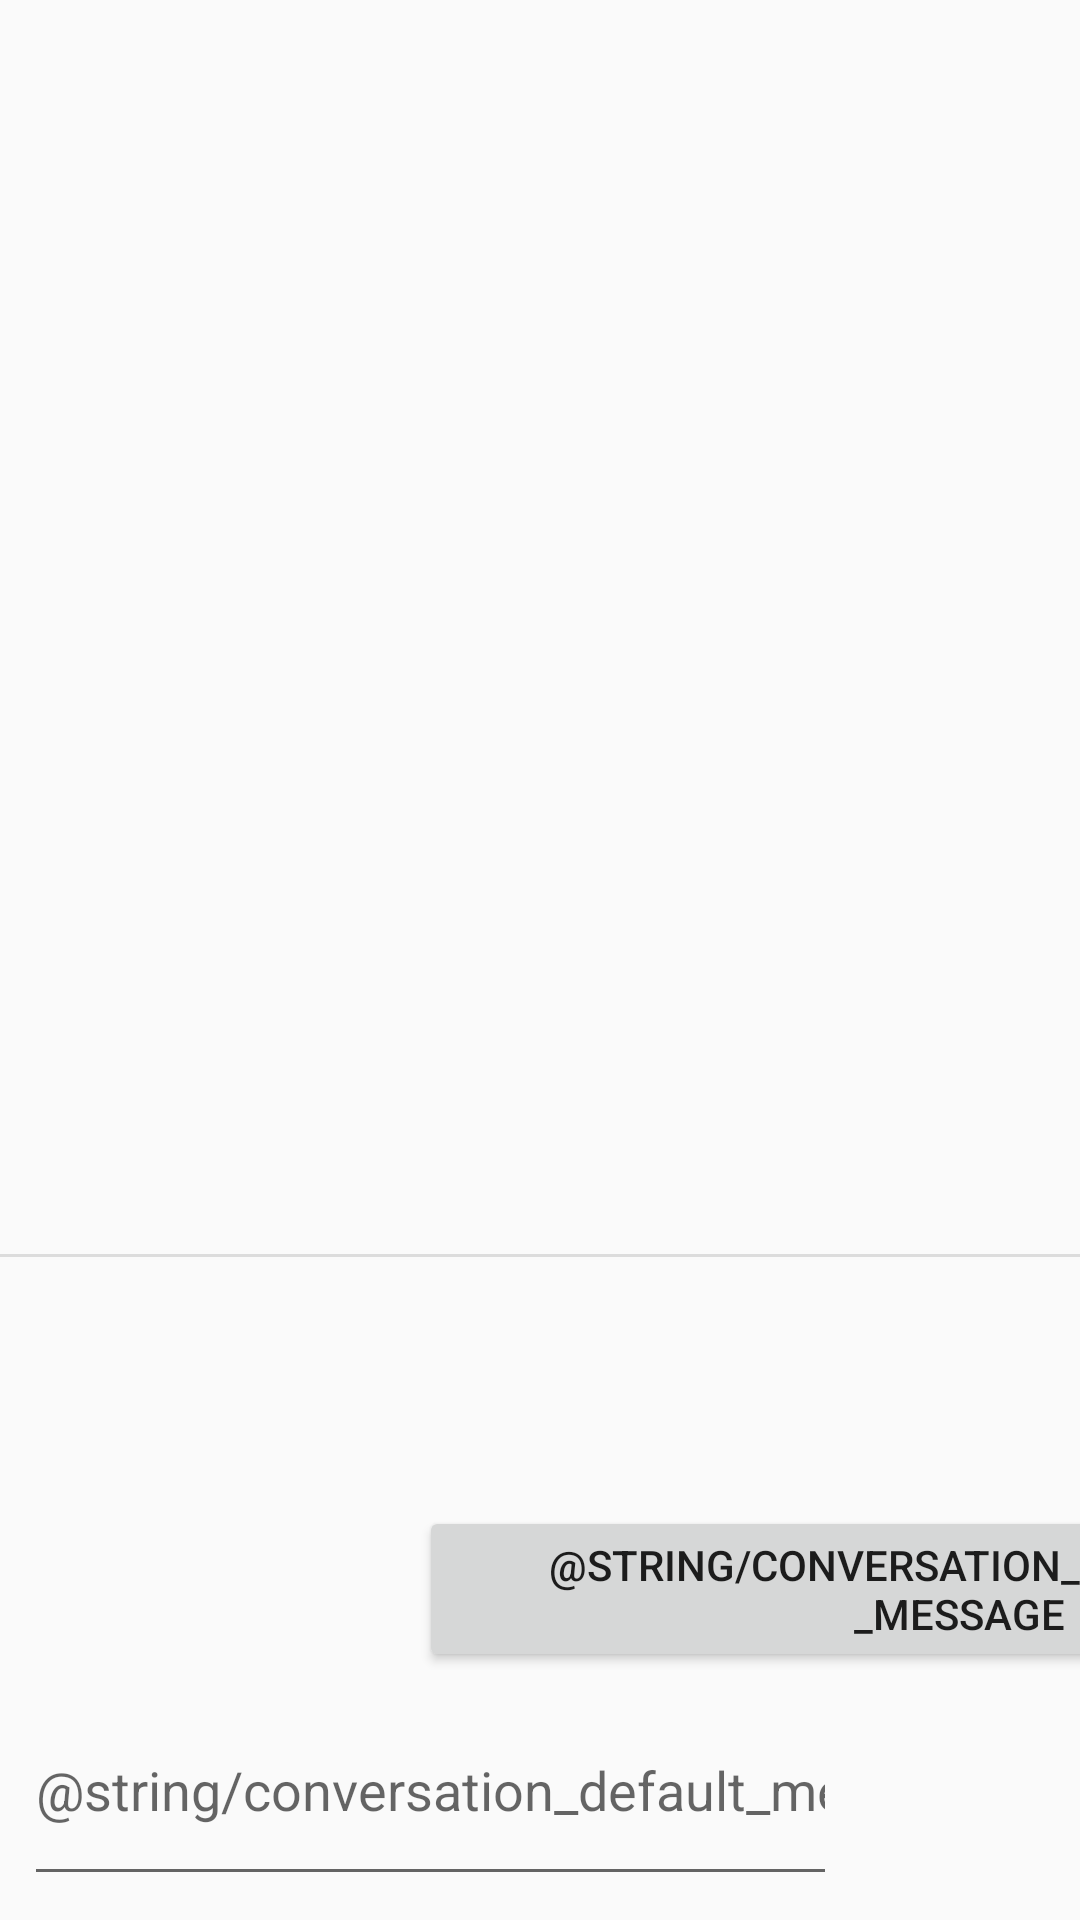

Here is an Android app screen rendered from its layout file. Give the layout XML and the strings, colors and styles it references.
<!-- AndroidManifest.xml: application theme AppTheme -->
<!-- res/layout/activity_conversation.xml -->
<?xml version="1.0" encoding="utf-8"?>
<android.support.constraint.ConstraintLayout
    xmlns:android="http://schemas.android.com/apk/res/android"
    xmlns:app="http://schemas.android.com/apk/res-auto"
    xmlns:tools="http://schemas.android.com/tools"
    android:layout_width="match_parent"
    android:layout_height="match_parent"
    android:focusable="true"
    android:focusableInTouchMode="true"
    >

    <ListView
        android:layout_width="367dp"
        android:layout_height="418dp"
        tools:layout_editor_absoluteX="8dp"
        tools:layout_editor_absoluteY="8dp"
        app:layout_constraintTop_toTopOf="parent"
        app:layout_constraintStart_toStartOf="parent"
        android:id="@+id/conversation_history_view"/>

    <View style="@style/Divider"
        android:id="@+id/conversation_divider"
        app:layout_constraintTop_toBottomOf="@id/conversation_history_view"/>

    <EditText
        android:id="@+id/conversation_message_input"
        android:layout_width="271dp"
        android:layout_height="74dp"
        android:ems="10"
        android:inputType="textPersonName"
        android:hint="@string/conversation_default_message"
        android:layout_marginTop="8dp"
        app:layout_constraintTop_toBottomOf="@+id/conversation_divider"
        app:layout_constraintBottom_toBottomOf="parent"
        android:layout_marginBottom="8dp"
        app:layout_constraintVertical_bias="1.0"
        android:layout_marginStart="8dp"
        app:layout_constraintStart_toStartOf="@+id/conversation_history_view"
        tools:layout_editor_absoluteY="429dp"/>

    <Button
        android:id="@+id/conversation_send_button"
        android:layout_width="wrap_content"
        android:layout_height="wrap_content"
        android:text="@string/conversation_send_button_message"
        app:layout_constraintStart_toEndOf="@+id/conversation_message_input"
        android:layout_marginLeft="8dp"
        android:layout_marginRight="8dp"
        app:layout_constraintEnd_toEndOf="parent"
        android:layout_marginTop="8dp"
        app:layout_constraintTop_toBottomOf="@+id/conversation_divider"
        app:layout_constraintBottom_toBottomOf="parent"
        android:layout_marginBottom="8dp"/>
</android.support.constraint.ConstraintLayout>
<!-- resources referenced by this layout -->
<resources>
  <style name="Divider">
          <item name="android:layout_width">match_parent</item>
          <item name="android:layout_height">1dp</item>
          <item name="android:background">?android:attr/listDivider</item>
      </style>
  <style name="AppTheme" parent="Theme.AppCompat.Light.DarkActionBar">
          <item name="windowActionBar">false</item>
          <item name="windowNoTitle">true</item>
          
          <item name="colorPrimary">@color/colorPrimary</item>
          <item name="colorPrimaryDark">@color/colorPrimaryDark</item>
          <item name="colorAccent">@color/colorAccent</item>
      </style>
  <color name="colorPrimary">#08605F</color>
  <color name="colorPrimaryDark">#130303</color>
  <color name="colorAccent">#476A6F</color>
</resources>
